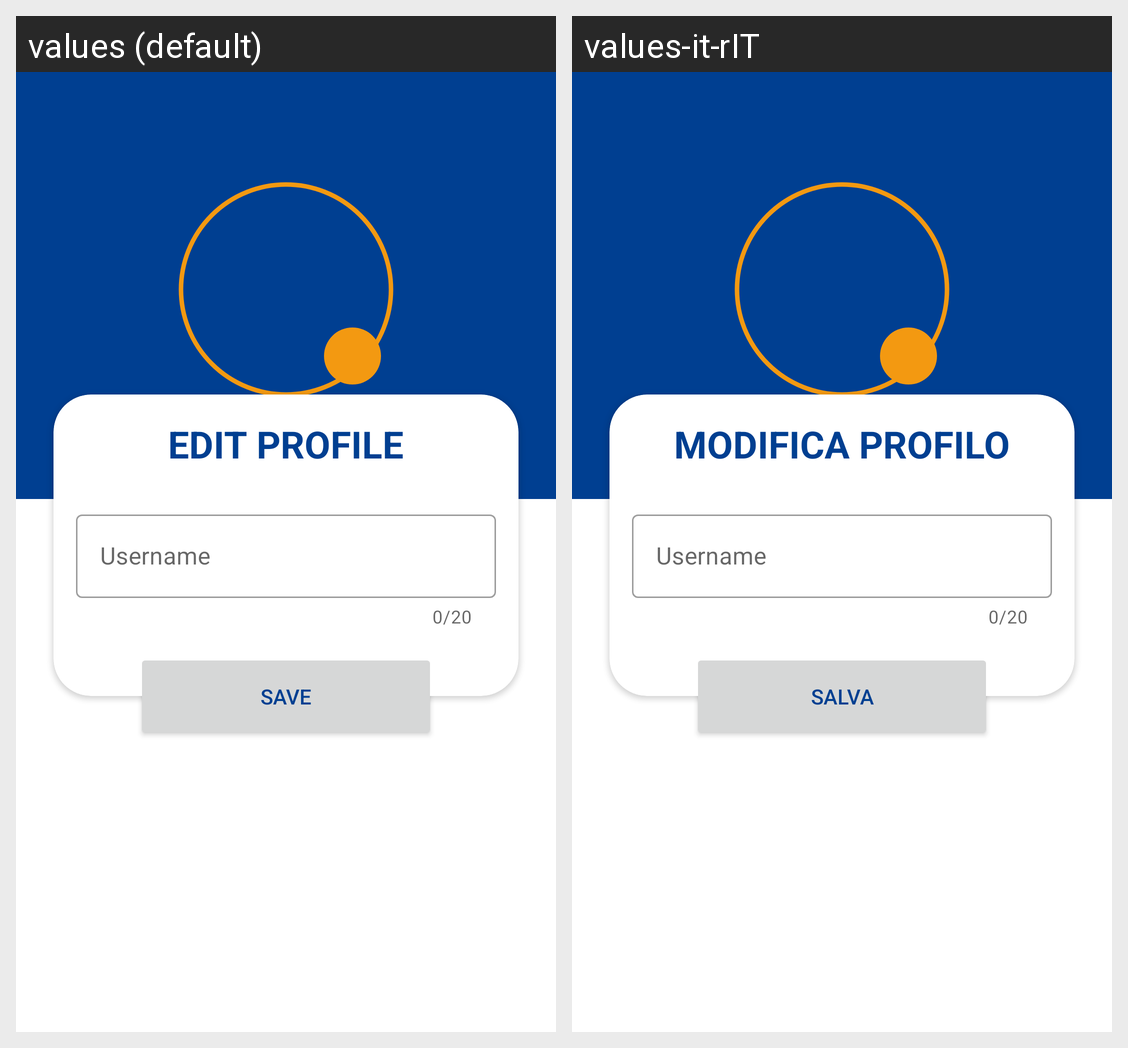

Translations of the strings shown on this Android screen, per locale in the grid:
Android screen res/layout/activity_edit_profile.xml rendered under 2 locales, left to right: values (default), values-it-rIT. Device: Nexus 5 (rendered at 1080×1920; each locale shown at half size, 540×960, under a caption strip naming it); theme Theme.Protography.
Strings drawn on this screen, with the default value and each locale's value (text and hints the layout hard-codes, and strings that could not be matched under every locale, appear in the picture but are not listed):

edit_profile2
  values: EDIT PROFILE
  values-it-rIT: MODIFICA PROFILO

username
  values: Username
  values-it-rIT: Username  [not translated; the default value is used]

save
  values: Save
  values-it-rIT: Salva
